The GitHub repository Neural-Ninja/Crop-Disease-Detection-and-Severity-Estimation-PLOS-ONE contains a labelled image folder "Disease Detection Dataset" with 10 categories: tomato bacterial spot, tomato early blight, tomato late blight, tomato leaf mold, tomato septoria leaf spot, tomato spider mites two spotted spider mite, tomato target spot, tomato yellow leaf curl virus, tomato mosaic virus, tomato healthy. Examples follow, each with its label.

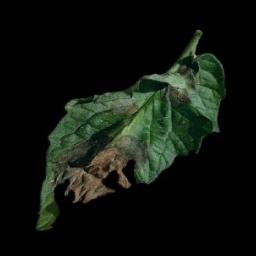
Label: tomato late blight

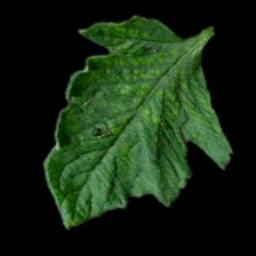
Label: tomato mosaic virus

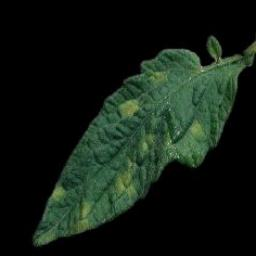
Label: tomato leaf mold

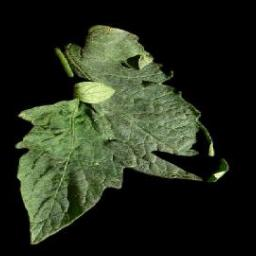
Label: tomato healthy

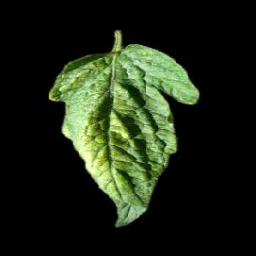
Label: tomato spider mites two spotted spider mite

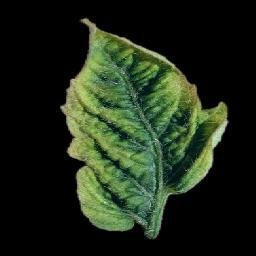
Label: tomato yellow leaf curl virus
